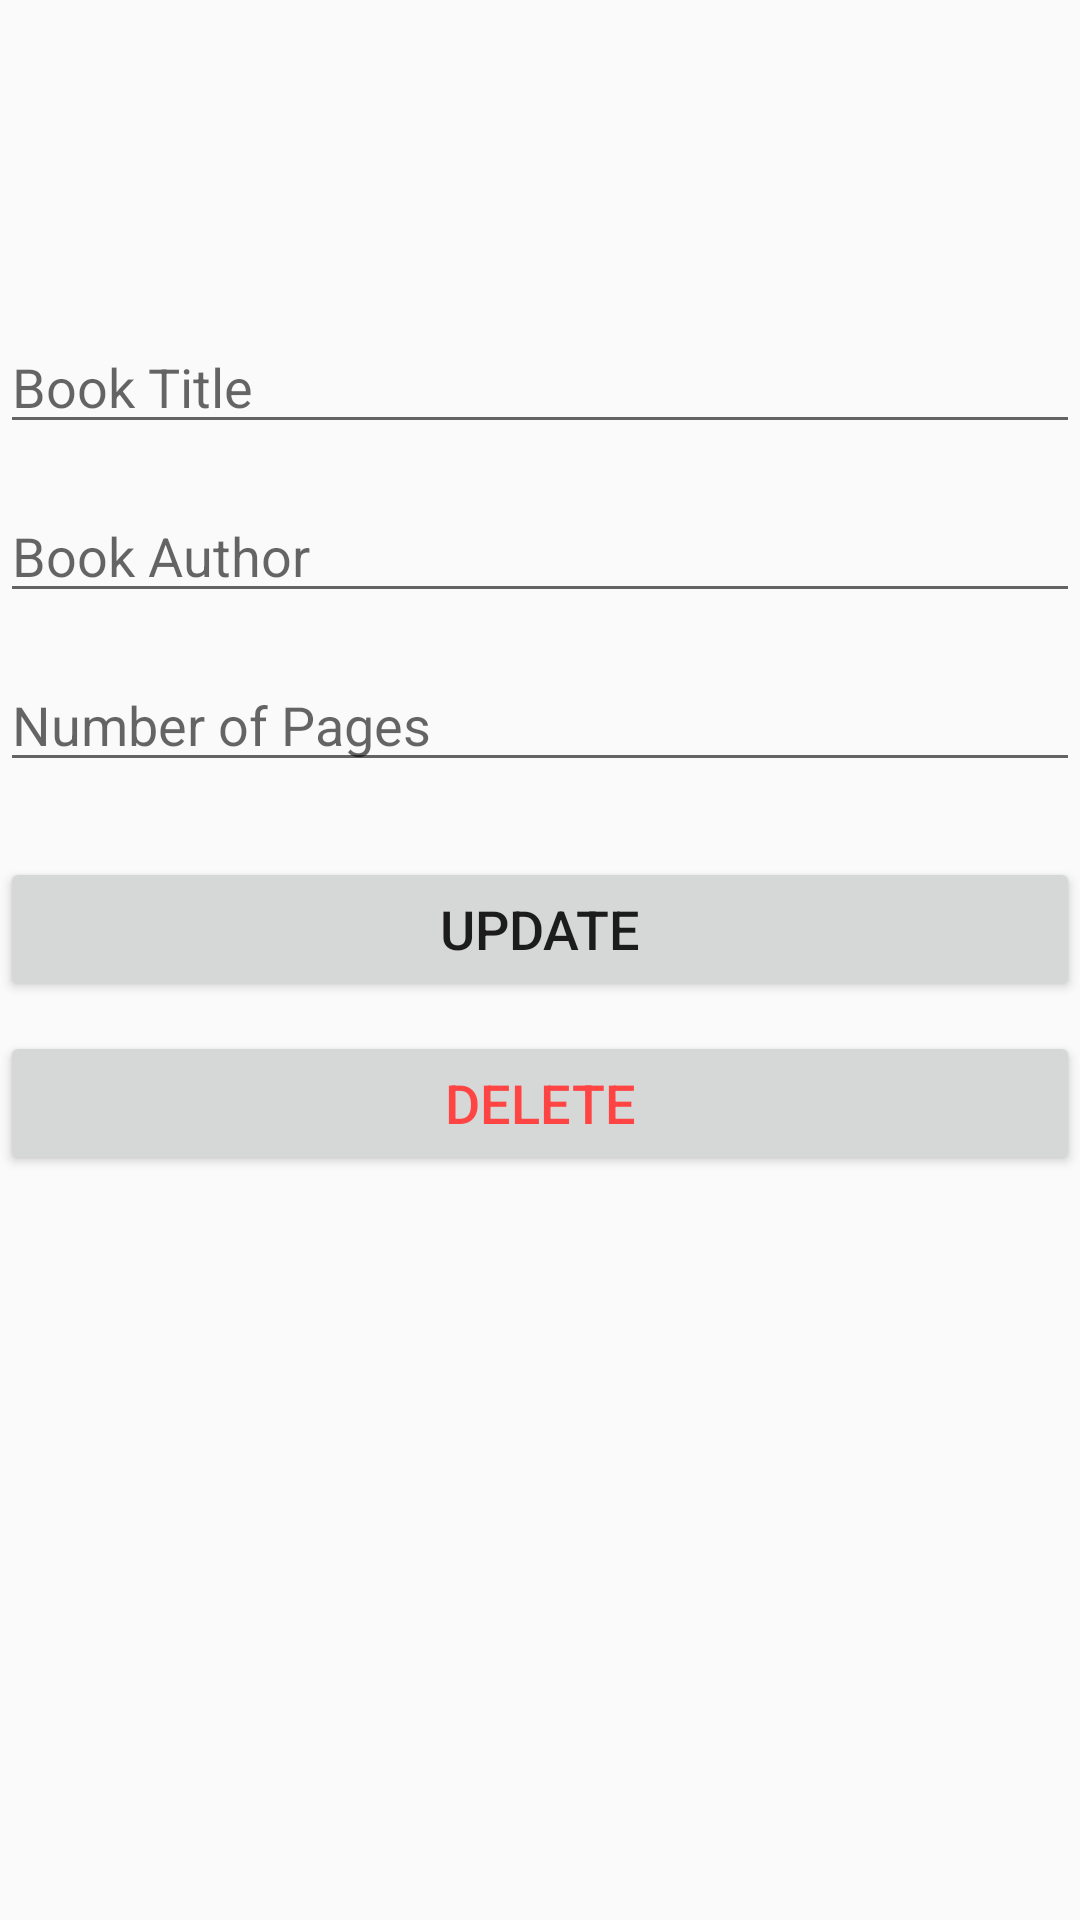

Android layout source for this screen:
<!-- AndroidManifest.xml: application theme Theme.MyApplication -->
<!-- res/layout/activity_update.xml -->
<?xml version="1.0" encoding="utf-8"?>
<androidx.constraintlayout.widget.ConstraintLayout xmlns:android="http://schemas.android.com/apk/res/android"
    xmlns:app="http://schemas.android.com/apk/res-auto"
    xmlns:tools="http://schemas.android.com/tools"
    android:layout_width="match_parent"
    android:layout_height="match_parent"
    android:layout_marginHorizontal="80dp"

    tools:context=".UpdateActivity">


    <EditText
        android:id="@+id/update_titleInput"
        style="@style/myTextStyle.Empty"
        android:layout_width="match_parent"
        android:layout_height="wrap_content"
        android:hint="Book Title"
        android:inputType="textPersonName"
        app:layout_constraintBottom_toTopOf="@id/update_authorInput"
        app:layout_constraintEnd_toEndOf="parent"
        app:layout_constraintStart_toStartOf="parent"
        app:layout_constraintTop_toTopOf="parent"
        app:layout_constraintVertical_bias="0.3"
        app:layout_constraintVertical_chainStyle="packed" />

    <EditText
        android:id="@+id/update_authorInput"
        style="@style/myTextStyle.Empty"
        android:layout_width="match_parent"
        android:layout_height="wrap_content"
        android:layout_marginTop="15dp"
        android:hint="Book Author"
        android:inputType="textPersonName"
        app:layout_constraintBottom_toTopOf="@id/update_pagesInput"
        app:layout_constraintStart_toStartOf="@id/update_titleInput"
        app:layout_constraintTop_toBottomOf="@id/update_titleInput" />


    <EditText
        android:id="@+id/update_pagesInput"
        style="@style/myTextStyle.Empty"
        android:layout_width="match_parent"
        android:layout_height="wrap_content"
        android:layout_marginTop="15dp"
        android:hint="Number of Pages"
        android:inputType="number"
        app:layout_constraintBottom_toTopOf="@id/update_Button"
        app:layout_constraintStart_toStartOf="@id/update_titleInput"
        app:layout_constraintTop_toBottomOf="@id/update_authorInput" />

    <Button
        android:id="@+id/update_Button"
        style="@style/myButtonStyle"
        android:layout_width="match_parent"
        android:layout_height="wrap_content"
        android:layout_marginTop="25dp"
        android:text="Update"
        app:layout_constraintEnd_toEndOf="parent"
        app:layout_constraintBottom_toTopOf="@id/delete_Button"
        app:layout_constraintStart_toStartOf="parent"
        app:layout_constraintTop_toBottomOf="@id/update_pagesInput" />


    <Button
        android:id="@+id/delete_Button"
        style="@style/myButtonStyle"
        android:layout_width="match_parent"
        android:layout_height="wrap_content"
        android:text="Delete"
        android:layout_marginTop="10dp"
        android:textColor="@android:color/holo_red_light"
        app:layout_constraintEnd_toEndOf="parent"
        app:layout_constraintStart_toStartOf="parent"
        app:layout_constraintBottom_toBottomOf="parent"
        app:layout_constraintTop_toBottomOf="@id/update_Button" />

</androidx.constraintlayout.widget.ConstraintLayout>
<!-- resources referenced by this layout -->
<resources>
  <style name="myButtonStyle">
          <item name="minWidth">250dp</item>
          <item name="android:textSize">18sp</item>
          <item name="android:padding">10dp</item>
      </style>
  <style name="myTextStyle.Empty" parent="myTextStyle">
          <item name="android:text" />
      </style>
  <style name="Theme.MyApplication" parent="Theme.AppCompat.Light.DarkActionBar">
          
          <item name="colorPrimary">@color/purple_500</item>
          <item name="colorPrimaryDark">@color/purple_700</item>
          <item name="colorAccent">@color/purple_200</item>
          
      </style>
  <style name="myTextStyle">
          android:ems="10"
          android:selectAllOnFocus="true"
          android:minWidth="200dp"
          android:text=""
          <item name="android:ems">10</item>
          <item name="android:selectAllOnFocus">true</item>
          <item name="android:minWidth">200dp</item>
      </style>
  <!-- not gathered from this repository: default colours our renderer supplied (Android Studio template values) -->
  <color name="purple_200">#FFBB86FC</color>
  <color name="purple_500">#FF6200EE</color>
  <color name="purple_700">#FF3700B3</color>
</resources>
